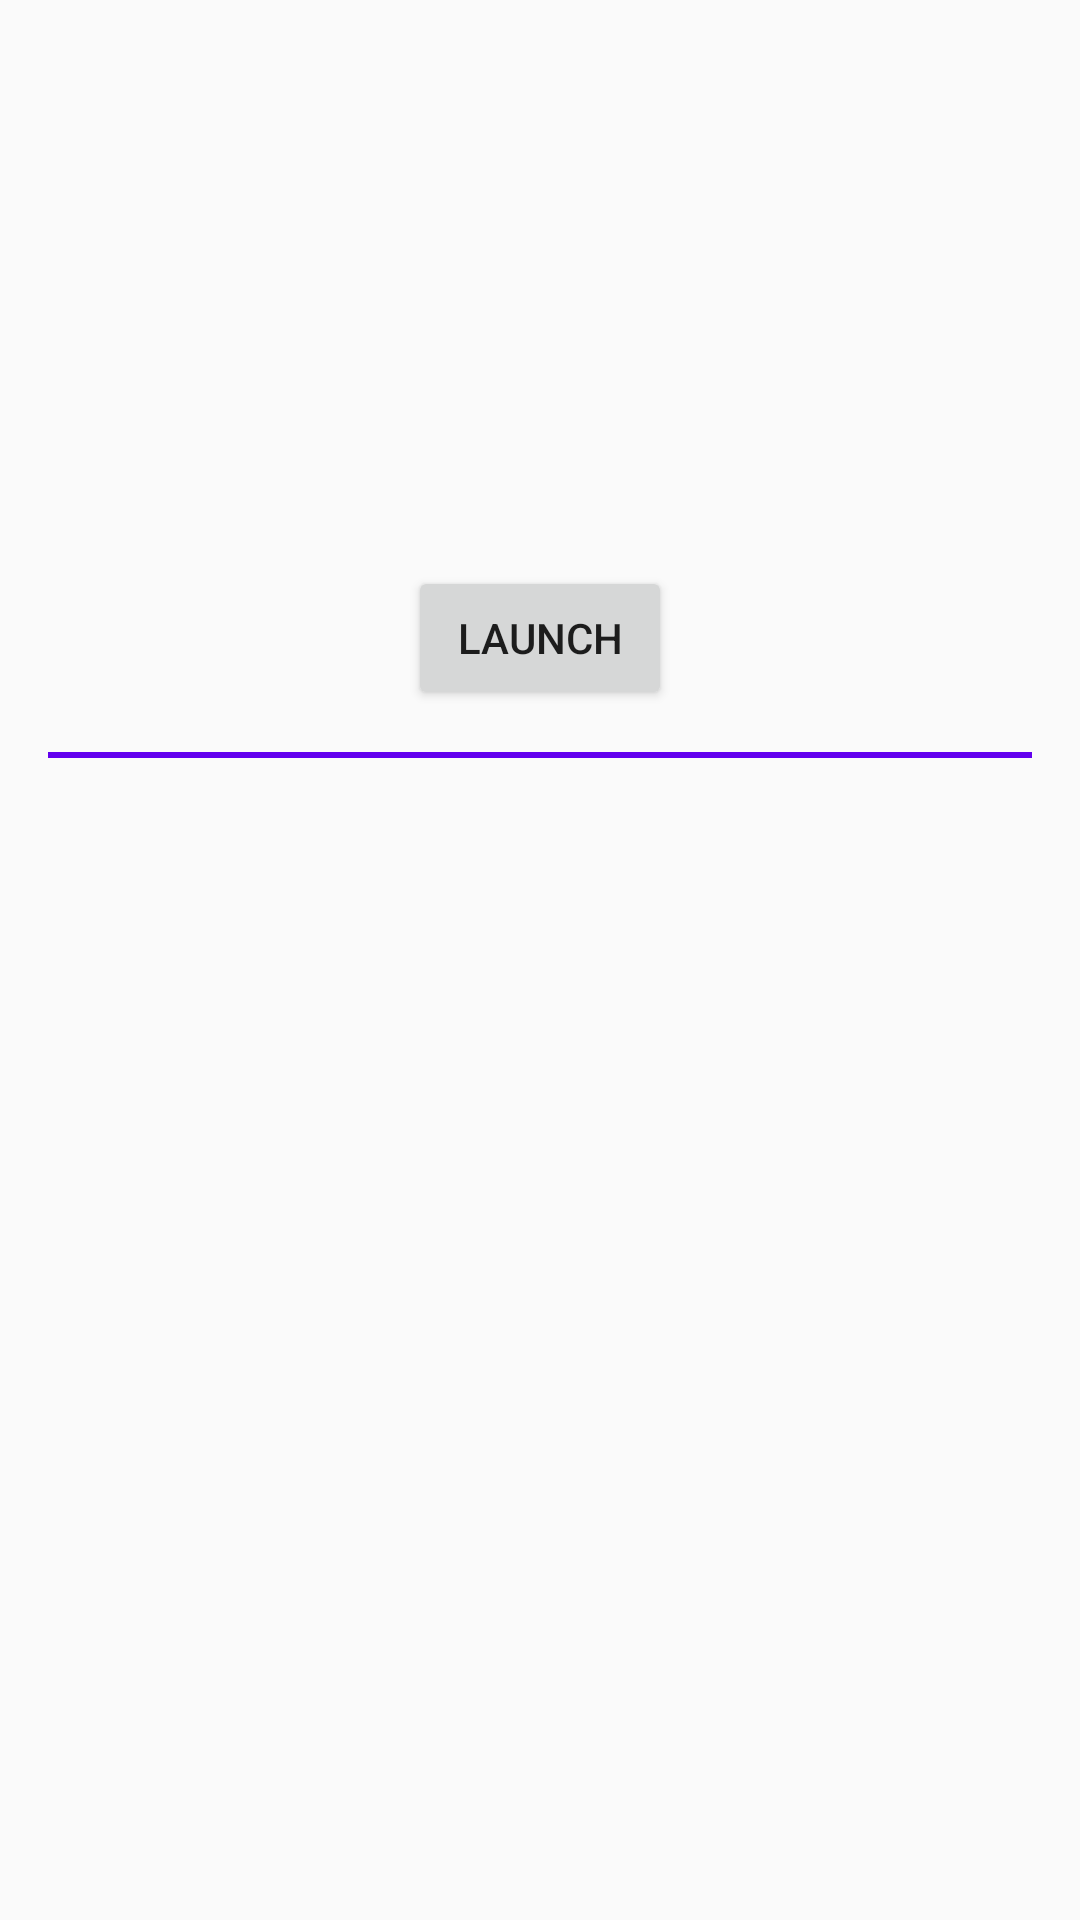

The Android layout XML behind this screen, and the referenced resources:
<!-- AndroidManifest.xml: application theme AppTheme -->
<!-- res/layout/executor_layout.xml -->
<?xml version="1.0" encoding="utf-8"?>
<androidx.constraintlayout.widget.ConstraintLayout xmlns:android="http://schemas.android.com/apk/res/android"
    xmlns:app="http://schemas.android.com/apk/res-auto"
    xmlns:tools="http://schemas.android.com/tools"
    android:layout_width="match_parent"
    android:layout_height="match_parent"
    android:padding="16dp"
    tools:context=".screen.UI">

    <LinearLayout
        android:id="@+id/actionContainer"
        android:layout_width="wrap_content"
        android:layout_height="wrap_content"
        android:gravity="center_vertical"
        app:layout_constraintBottom_toBottomOf="parent"
        app:layout_constraintEnd_toEndOf="parent"
        app:layout_constraintStart_toStartOf="parent"
        app:layout_constraintTop_toTopOf="parent"
        app:layout_constraintVertical_bias="0.3"
        tools:layout_editor_absoluteX="16dp">

        <Button
            android:id="@+id/ctaView"
            android:layout_width="wrap_content"
            android:layout_height="wrap_content"
            android:layout_marginTop="4dp"
            android:text="@string/launch" />

        <TextView
            android:id="@+id/summaryView"
            android:layout_width="wrap_content"
            android:layout_height="wrap_content"
            android:textColor="@color/colorPrimary"
            android:textSize="16sp" />

    </LinearLayout>

    <View
        android:id="@+id/dividerView"
        android:layout_width="0dp"
        android:layout_height="2dp"
        android:layout_marginTop="16dp"
        android:background="@color/colorPrimary"
        app:layout_constraintEnd_toEndOf="parent"
        app:layout_constraintStart_toStartOf="parent"
        app:layout_constraintTop_toBottomOf="@id/actionContainer" />

    <TextView
        android:id="@+id/progressView"
        android:layout_width="wrap_content"
        android:layout_height="wrap_content"
        android:layout_marginTop="16dp"
        android:textColor="@color/black"
        android:textSize="28sp"
        app:layout_constraintBottom_toBottomOf="parent"
        app:layout_constraintEnd_toEndOf="parent"
        app:layout_constraintStart_toStartOf="parent"
        app:layout_constraintTop_toBottomOf="@id/dividerView"
        app:layout_constraintVertical_bias="0.0" />

</androidx.constraintlayout.widget.ConstraintLayout>
<!-- resources referenced by this layout -->
<resources>
  <string name="launch">Launch</string>
  <style name="AppTheme" parent="Theme.AppCompat.Light.DarkActionBar">
          <item name="colorPrimary">@color/colorPrimary</item>
          <item name="colorPrimaryDark">@color/colorPrimaryDark</item>
          <item name="colorAccent">@color/colorAccent</item>
      </style>
  <!-- not gathered from this repository: default colours our renderer supplied (Android Studio template values) -->
  <color name="black">#FF000000</color>
  <color name="colorPrimary">#FF6200EE</color>
  <color name="colorPrimaryDark">#FF3700B3</color>
  <color name="colorAccent">#FF03DAC5</color>
</resources>
